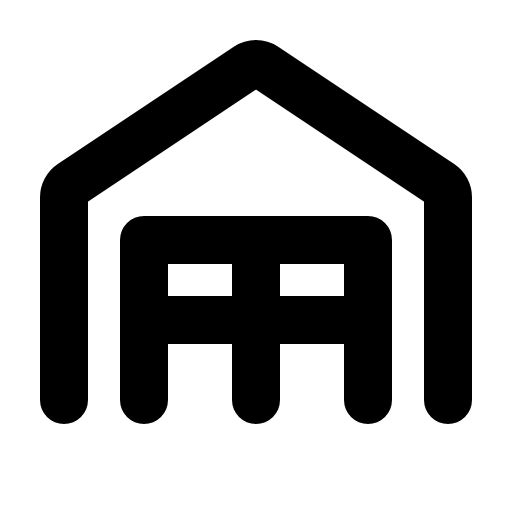
t = 0.00 s
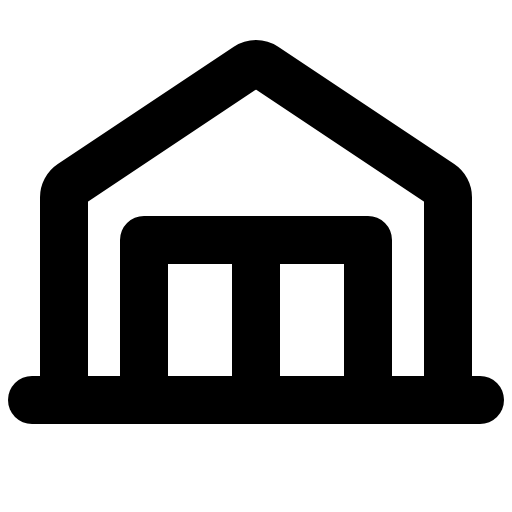
t = 1.20 s
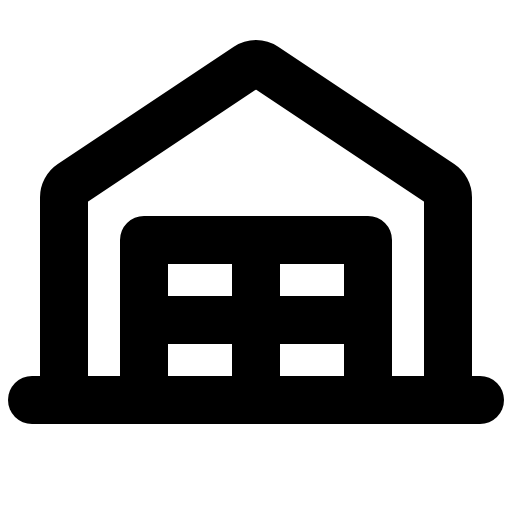
t = 1.58 s
t = 1.95 s: frame unchanged from t = 1.58 s, image omitted
t = 2.33 s: frame unchanged from t = 1.58 s, image omitted

The animated SVG that drew these frames (rendered in a browser with its animation timeline set to each time). Animation: 1 CSS @keyframes rule; one cycle of 2.70 s, repeats indefinitely.

<svg xmlns="http://www.w3.org/2000/svg" viewBox="0 0 256 256">
  <style>
    .draw-line {
      stroke-dasharray: 2000;
      stroke-dashoffset: 0;
    }
    svg:hover .draw-line {
      animation: phosphor-draw-in 1.5s ease-in-out infinite alternate;
    }
    @keyframes phosphor-draw-in {
      0%   { stroke-dashoffset: 2000; }
      100% { stroke-dashoffset: 0; }
    }
  </style><rect width="256" height="256" fill="none"/><line x1="16" y1="200" x2="240" y2="200" fill="none" stroke="currentColor" stroke-linecap="round" stroke-linejoin="round" stroke-width="24" class="draw-line" pathLength="1" style="animation-delay: 0s"/><path d="M224,200V98.67A8,8,0,0,0,220.44,92l-88-58.67a8,8,0,0,0-8.88,0L35.56,92A8,8,0,0,0,32,98.67V200" fill="none" stroke="currentColor" stroke-linecap="round" stroke-linejoin="round" stroke-width="24" class="draw-line" pathLength="1" style="animation-delay: 0.3s"/><polyline points="72 200 72 120 184 120 184 200" fill="none" stroke="currentColor" stroke-linecap="round" stroke-linejoin="round" stroke-width="24" class="draw-line" pathLength="1" style="animation-delay: 0.6s"/><line x1="128" y1="120" x2="128" y2="200" fill="none" stroke="currentColor" stroke-linecap="round" stroke-linejoin="round" stroke-width="24" class="draw-line" pathLength="1" style="animation-delay: 0.9s"/><line x1="72" y1="160" x2="184" y2="160" fill="none" stroke="currentColor" stroke-linecap="round" stroke-linejoin="round" stroke-width="24" class="draw-line" pathLength="1" style="animation-delay: 1.2s"/></svg>
